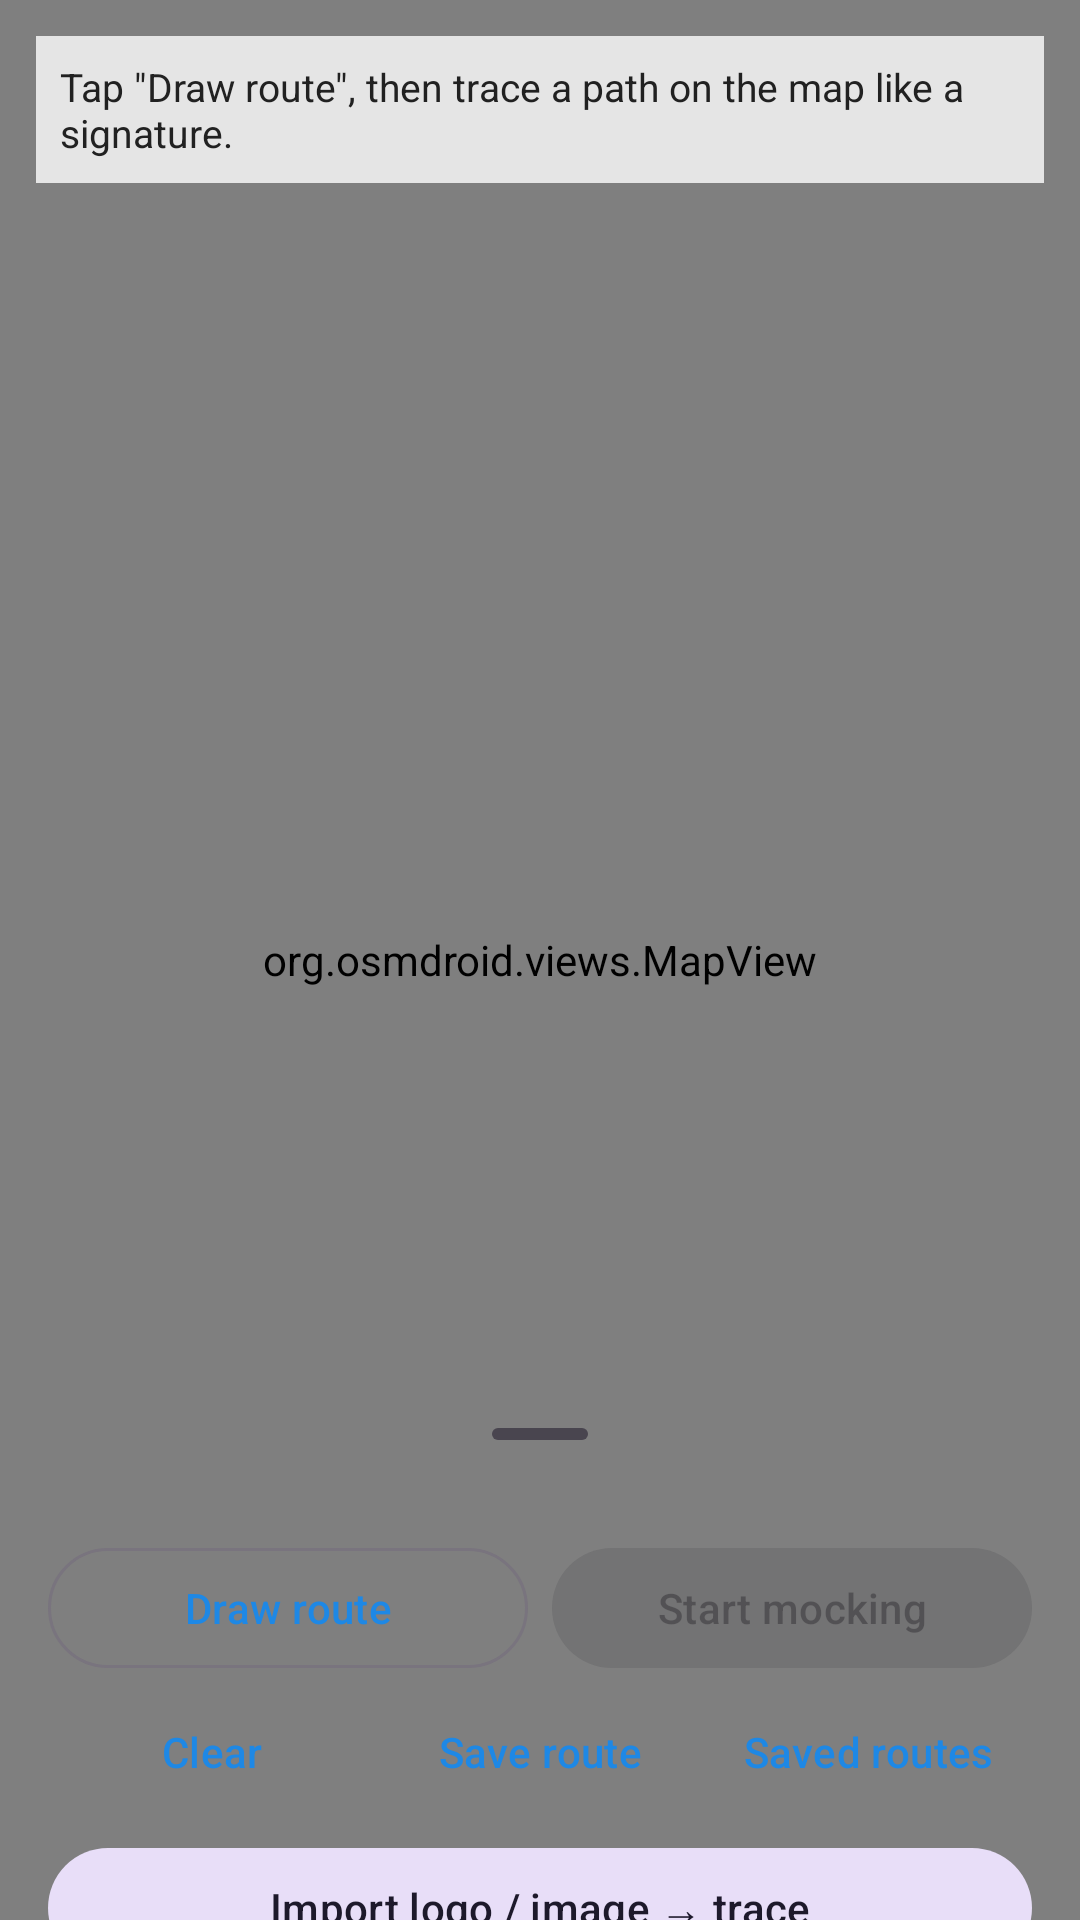

This screen was rendered from an Android layout file. Write that file and the resources it references.
<!-- AndroidManifest.xml: application theme Theme.MockPath -->
<!-- res/layout/activity_main.xml -->
<?xml version="1.0" encoding="utf-8"?>
<androidx.coordinatorlayout.widget.CoordinatorLayout
    xmlns:android="http://schemas.android.com/apk/res/android"
    xmlns:app="http://schemas.android.com/apk/res-auto"
    android:id="@+id/root"
    android:layout_width="match_parent"
    android:layout_height="match_parent">

    <org.osmdroid.views.MapView
        android:id="@+id/map"
        android:layout_width="match_parent"
        android:layout_height="match_parent" />

    <TextView
        android:id="@+id/text_status"
        android:layout_width="match_parent"
        android:layout_height="wrap_content"
        android:layout_gravity="top"
        android:layout_margin="12dp"
        android:background="#CCFFFFFF"
        android:padding="8dp"
        android:text="@string/status_draw_hint"
        android:textColor="#212121"
        android:textSize="13sp" />

    <LinearLayout
        android:id="@+id/bottom_sheet"
        android:layout_width="match_parent"
        android:layout_height="wrap_content"
        android:background="@drawable/sheet_background"
        android:elevation="12dp"
        android:orientation="vertical"
        app:behavior_fitToContents="true"
        app:behavior_hideable="false"
        app:behavior_peekHeight="176dp"
        app:layout_behavior="com.google.android.material.bottomsheet.BottomSheetBehavior">

        <com.google.android.material.bottomsheet.BottomSheetDragHandleView
            android:id="@+id/drag_handle"
            android:layout_width="match_parent"
            android:layout_height="wrap_content" />

        
        <LinearLayout
            android:id="@+id/draw_bar"
            android:layout_width="match_parent"
            android:layout_height="wrap_content"
            android:orientation="vertical"
            android:paddingHorizontal="16dp"
            android:paddingBottom="16dp"
            android:visibility="gone">

            <com.google.android.material.button.MaterialButton
                android:id="@+id/btn_stop_draw"
                android:layout_width="match_parent"
                android:layout_height="wrap_content"
                app:icon="@android:drawable/ic_menu_close_clear_cancel"
                android:text="@string/action_stop_drawing" />
        </LinearLayout>

        <androidx.core.widget.NestedScrollView
            android:id="@+id/panel_scroll"
            android:layout_width="match_parent"
            android:layout_height="wrap_content"
            android:overScrollMode="never">

            <LinearLayout
                android:id="@+id/panel_content"
                android:layout_width="match_parent"
                android:layout_height="wrap_content"
                android:animateLayoutChanges="true"
                android:orientation="vertical"
                android:paddingHorizontal="16dp"
                android:paddingBottom="16dp">

                <LinearLayout
                    android:layout_width="match_parent"
                    android:layout_height="wrap_content"
                    android:orientation="horizontal">

                    <com.google.android.material.button.MaterialButton
                        android:id="@+id/btn_draw"
                        style="@style/Widget.Material3.Button.OutlinedButton"
                        android:layout_width="0dp"
                        android:layout_height="wrap_content"
                        android:layout_weight="1"
                        android:text="@string/action_draw_off" />

                    <Space
                        android:layout_width="8dp"
                        android:layout_height="wrap_content" />

                    <com.google.android.material.button.MaterialButton
                        android:id="@+id/btn_play"
                        android:layout_width="0dp"
                        android:layout_height="wrap_content"
                        android:layout_weight="1"
                        android:enabled="false"
                        android:text="@string/action_start_playback" />
                </LinearLayout>

                <LinearLayout
                    android:layout_width="match_parent"
                    android:layout_height="wrap_content"
                    android:orientation="horizontal">

                    <com.google.android.material.button.MaterialButton
                        android:id="@+id/btn_clear"
                        style="@style/Widget.Material3.Button.TextButton"
                        android:layout_width="0dp"
                        android:layout_height="wrap_content"
                        android:layout_weight="1"
                        android:text="@string/action_clear" />

                    <com.google.android.material.button.MaterialButton
                        android:id="@+id/btn_save"
                        style="@style/Widget.Material3.Button.TextButton"
                        android:layout_width="0dp"
                        android:layout_height="wrap_content"
                        android:layout_weight="1"
                        android:text="@string/action_save_route" />

                    <com.google.android.material.button.MaterialButton
                        android:id="@+id/btn_saved"
                        style="@style/Widget.Material3.Button.TextButton"
                        android:layout_width="0dp"
                        android:layout_height="wrap_content"
                        android:layout_weight="1"
                        android:text="@string/action_saved_routes" />
                </LinearLayout>

                <com.google.android.material.button.MaterialButton
                    android:id="@+id/btn_import"
                    style="@style/Widget.Material3.Button.TonalButton"
                    android:layout_width="match_parent"
                    android:layout_height="wrap_content"
                    android:layout_marginTop="4dp"
                    android:text="@string/action_import_logo" />

                <TextView
                    android:id="@+id/label_speed"
                    android:layout_width="wrap_content"
                    android:layout_height="wrap_content"
                    android:layout_marginTop="12dp"
                    android:text="@string/label_speed_value"
                    android:textStyle="bold" />

                <com.google.android.material.slider.Slider
                    android:id="@+id/slider_speed"
                    android:layout_width="match_parent"
                    android:layout_height="wrap_content"
                    android:stepSize="1"
                    android:value="40"
                    android:valueFrom="1"
                    android:valueTo="120" />

                <com.google.android.material.materialswitch.MaterialSwitch
                    android:id="@+id/switch_loop"
                    android:layout_width="match_parent"
                    android:layout_height="wrap_content"
                    android:text="@string/label_loop" />

                <com.google.android.material.materialswitch.MaterialSwitch
                    android:id="@+id/switch_natural"
                    android:layout_width="match_parent"
                    android:layout_height="wrap_content"
                    android:layout_marginTop="4dp"
                    android:text="@string/label_natural" />

                <TextView
                    android:layout_width="match_parent"
                    android:layout_height="wrap_content"
                    android:paddingBottom="4dp"
                    android:text="@string/label_natural_hint"
                    android:textColor="#888888"
                    android:textSize="12sp" />
            </LinearLayout>
        </androidx.core.widget.NestedScrollView>
    </LinearLayout>

</androidx.coordinatorlayout.widget.CoordinatorLayout>
<!-- resources referenced by this layout -->
<resources>
  <string name="action_clear">Clear</string>
  <string name="action_draw_off">Draw route</string>
  <string name="action_import_logo">Import logo / image → trace</string>
  <string name="action_save_route">Save route</string>
  <string name="action_saved_routes">Saved routes</string>
  <string name="action_start_playback">Start mocking</string>
  <string name="action_stop_drawing">Stop drawing</string>
  <string name="label_loop">Loop route continuously</string>
  <string name="label_natural">Natural movement</string>
  <string name="label_natural_hint">Adds slight speed, wander and accuracy variation so the recorded track looks organic. Does not hide the mock-location flag.</string>
  <string name="label_speed_value">Speed: %1$d km/h</string>
  <string name="status_draw_hint">Tap \"Draw route\", then trace a path on the map like a signature.</string>
  <style name="Theme.MockPath" parent="Theme.Material3.DayNight.NoActionBar">
          <item name="colorPrimary">@color/blue_600</item>
          <item name="colorOnPrimary">@color/white</item>
          
          <item name="android:statusBarColor">@android:color/transparent</item>
          <item name="android:navigationBarColor">@android:color/transparent</item>
          <item name="android:windowLightStatusBar">true</item>
          <item name="android:enforceNavigationBarContrast" tools:targetApi="29">false</item>
          <item name="android:enforceStatusBarContrast" tools:targetApi="29">false</item>
      </style>
  <color name="blue_600">#1E88E5</color>
  <color name="white">#FFFFFFFF</color>
</resources>
